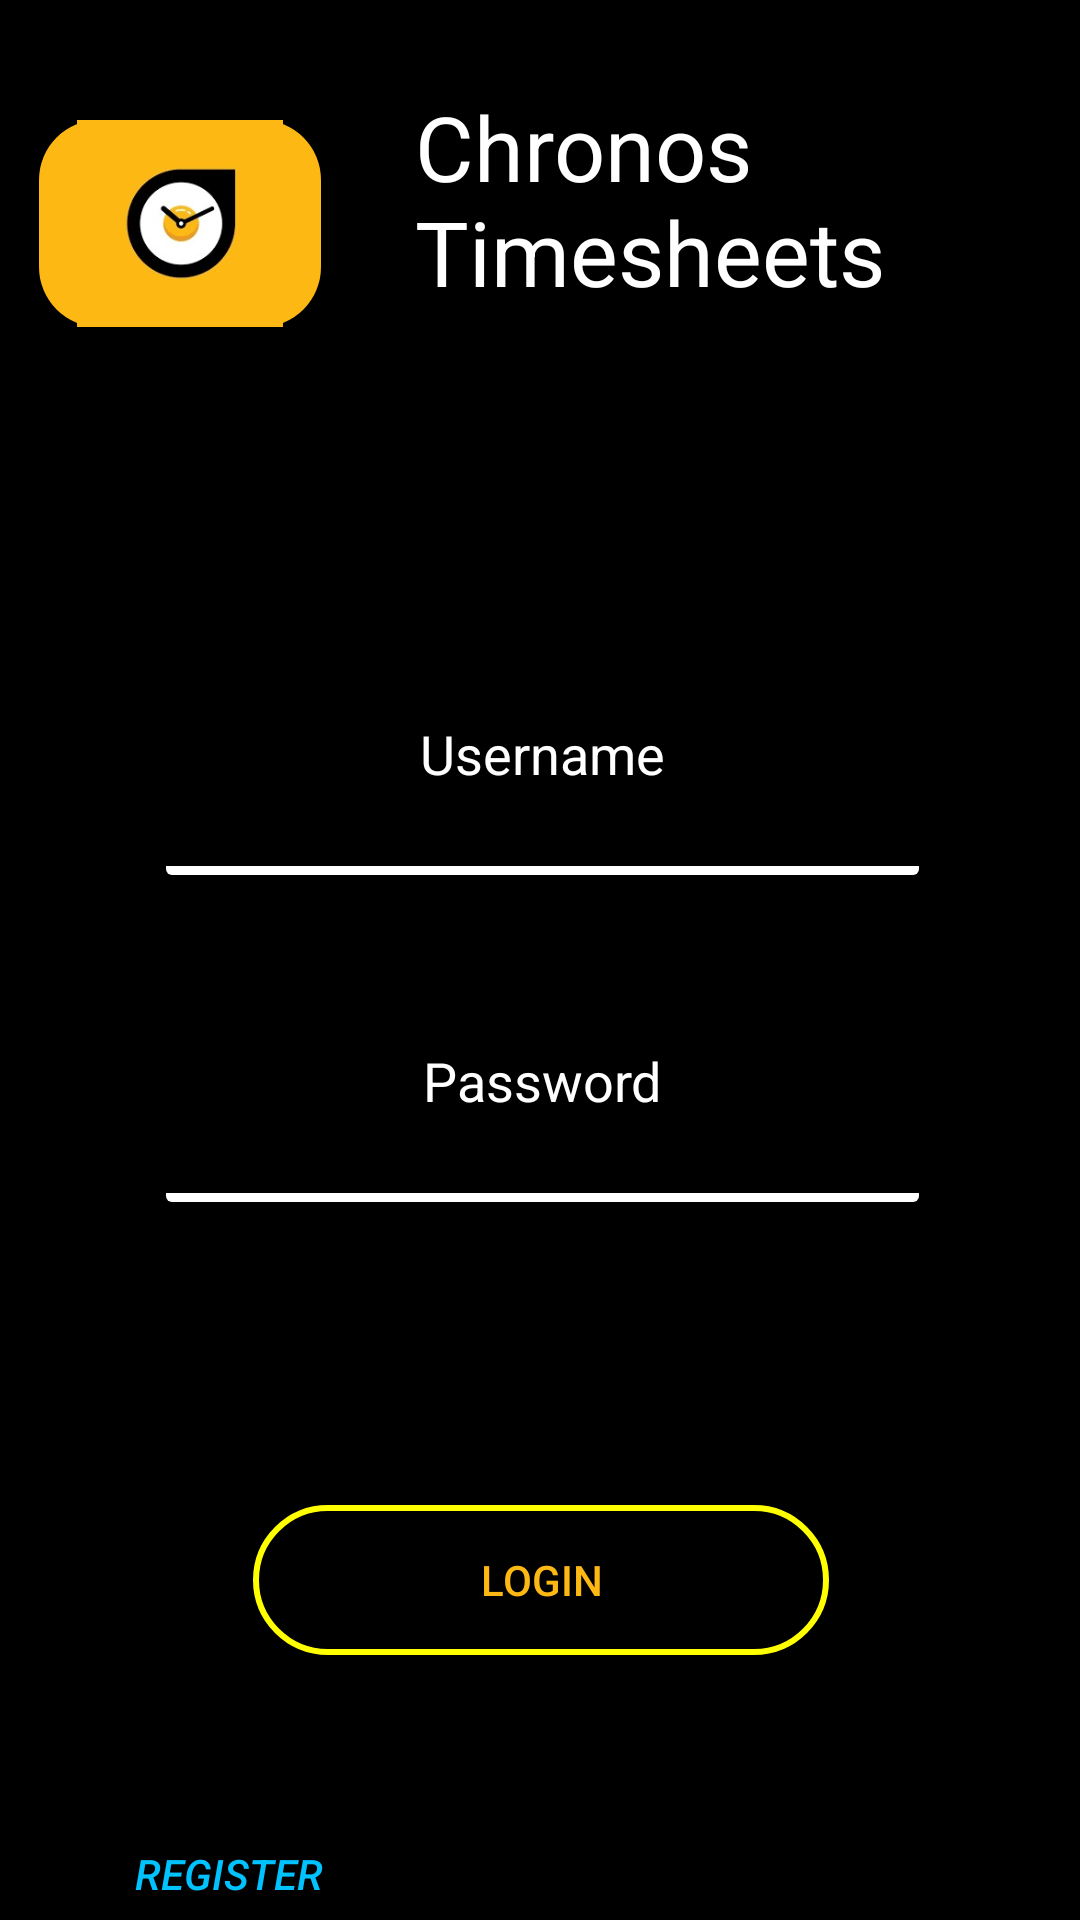

This screen was rendered from an Android layout file. Write that file and the resources it references.
<!-- AndroidManifest.xml: application theme Theme.AppCompat.NoActionBar -->
<!-- res/layout/activity_login.xml -->
<?xml version="1.0" encoding="utf-8"?>
<androidx.constraintlayout.widget.ConstraintLayout xmlns:android="http://schemas.android.com/apk/res/android"
    xmlns:app="http://schemas.android.com/apk/res-auto"
    xmlns:tools="http://schemas.android.com/tools"
    android:id="@+id/main"
    android:layout_width="match_parent"
    android:layout_height="match_parent"
    android:background="@color/Goldenrod"
    tools:context=".Login">


    <androidx.cardview.widget.CardView
        android:id="@+id/loginContainer"
        android:layout_width="380dp"
        android:layout_height="695dp"
        android:backgroundTint="@color/black"
        app:cardCornerRadius="30dp"
        app:layout_constraintBottom_toBottomOf="parent"
        app:layout_constraintEnd_toEndOf="parent"
        app:layout_constraintHorizontal_bias="0.513"
        app:layout_constraintStart_toStartOf="parent"
        app:layout_constraintTop_toTopOf="parent">

        <androidx.constraintlayout.widget.ConstraintLayout
            android:layout_width="match_parent"
            android:layout_height="match_parent"
            android:padding="10dp"
            app:layout_constraintEnd_toEndOf="@+id/tvProjectName"
            app:layout_constraintStart_toEndOf="@+id/tvProjectName">

            <ImageView
                android:id="@+id/imageView"
                android:layout_width="94dp"
                android:layout_height="69dp"
                android:background="@drawable/rounded_corners"
                app:layout_constraintBottom_toBottomOf="parent"
                app:layout_constraintEnd_toEndOf="parent"
                app:layout_constraintHorizontal_bias="0.048"
                app:layout_constraintStart_toStartOf="parent"
                app:layout_constraintTop_toTopOf="parent"
                app:layout_constraintVertical_bias="0.094"
                app:srcCompat="@drawable/icon" />

            <TextView
                android:id="@+id/textView"
                android:layout_width="222dp"
                android:layout_height="80dp"
                android:background="@drawable/button_border"
                android:text="@string/App_name"
                android:textColor="@color/white"
                android:textSize="30sp"
                app:layout_constraintBottom_toBottomOf="parent"
                app:layout_constraintEnd_toEndOf="parent"
                app:layout_constraintHorizontal_bias="1.0"
                app:layout_constraintStart_toStartOf="parent"
                app:layout_constraintTop_toTopOf="parent"
                app:layout_constraintVertical_bias="0.077" />


            <EditText
                android:id="@+id/edtUsername"
                android:layout_width="251dp"
                android:layout_height="81dp"
                android:background="@drawable/white_button_border"
                android:ems="10"
                android:gravity="center"
                android:hint="@string/Username"
                android:inputType="text"
                android:textColor="@color/white"
                android:textColorHint="@color/white"
                app:layout_constraintBottom_toBottomOf="parent"
                app:layout_constraintEnd_toEndOf="parent"
                app:layout_constraintHorizontal_bias="0.504"
                app:layout_constraintStart_toStartOf="parent"
                app:layout_constraintTop_toTopOf="parent"
                app:layout_constraintVertical_bias="0.383" />

            <EditText
                android:id="@+id/edtPassword"
                android:layout_width="251dp"
                android:layout_height="81dp"
                android:background="@drawable/white_button_border"
                android:ems="10"
                android:gravity="center"
                android:hint="@string/Password"
                android:inputType="textPassword"
                android:textColor="@color/white"
                android:textColorHint="@color/white"
                app:layout_constraintBottom_toBottomOf="parent"
                app:layout_constraintEnd_toEndOf="parent"
                app:layout_constraintHorizontal_bias="0.504"
                app:layout_constraintStart_toStartOf="parent"
                app:layout_constraintTop_toTopOf="parent"
                app:layout_constraintVertical_bias="0.567" />

            <Button
                android:id="@+id/btnLogin"
                android:layout_width="192dp"
                android:layout_height="50dp"
                android:background="@drawable/yellow_border"
                android:text="@string/Login"
                android:textColor="@color/yellow"
                app:layout_constraintBottom_toBottomOf="parent"
                app:layout_constraintEnd_toEndOf="parent"
                app:layout_constraintStart_toStartOf="parent"
                app:layout_constraintTop_toTopOf="parent"
                app:layout_constraintVertical_bias="0.83" />

            <Button
                android:id="@+id/btnRegister"
                android:layout_width="124dp"
                android:layout_height="54dp"
                android:background="@color/black"
                android:text="@string/Register"
                android:textColor="@color/blue"
                android:textStyle="italic"
                app:layout_constraintBottom_toBottomOf="parent"
                app:layout_constraintEnd_toEndOf="parent"
                app:layout_constraintHorizontal_bias="0.059"
                app:layout_constraintStart_toStartOf="parent"
                app:layout_constraintTop_toTopOf="parent"
                app:layout_constraintVertical_bias="0.99" />

        </androidx.constraintlayout.widget.ConstraintLayout>

    </androidx.cardview.widget.CardView>


</androidx.constraintlayout.widget.ConstraintLayout>
<!-- resources referenced by this layout -->
<resources>
  <color name="Goldenrod">#D3A121</color>
  <color name="black">#FF000000</color>
  <color name="blue">#00C2FF</color>
  <color name="white">#FFFFFFFF</color>
  <color name="yellow">#FDB813</color>
  <!-- drawable icon: jpg bitmap (drawable, 7365 bytes) -->
  <!-- drawable rounded_corners (drawable) -->
  <?xml version="1.0" encoding="utf-8"?>
  <shape xmlns:android="http://schemas.android.com/apk/res/android">
      <solid android:color="@color/yellow"/> 
      <corners android:radius="20dp"/> 
  </shape>
  <!-- drawable white_button_border (drawable) -->
  <?xml version="1.0" encoding="utf-8"?>
  <layer-list xmlns:android="http://schemas.android.com/apk/res/android">
      
      <item>
          <shape android:shape="rectangle">
              <solid android:color="#FFFFFF"/> 
              <corners android:radius="2dp"/> 
          </shape>
      </item>
  
      
      <item android:bottom="3dp">
          <shape android:shape="rectangle">
              <solid android:color="#000000"/> 
          </shape>
      </item>
  </layer-list>
  <!-- drawable yellow_border (drawable) -->
  <?xml version="1.0" encoding="utf-8"?>
  <shape xmlns:android="http://schemas.android.com/apk/res/android">
      <solid android:color="#000000"/> 
      <stroke android:width="2dp" android:color="#FFFF00"/> 
      <corners android:radius="200dp"/> 
  </shape>
  <string name="App_name">Chronos Timesheets</string>
  <string name="Login">Login</string>
  <string name="Password">Password</string>
  <string name="Register">Register</string>
  <string name="Username">Username</string>
  <style name="Theme.AppCompat.NoActionBar" parent="Theme.AppCompat.Light.NoActionBar" />
</resources>
